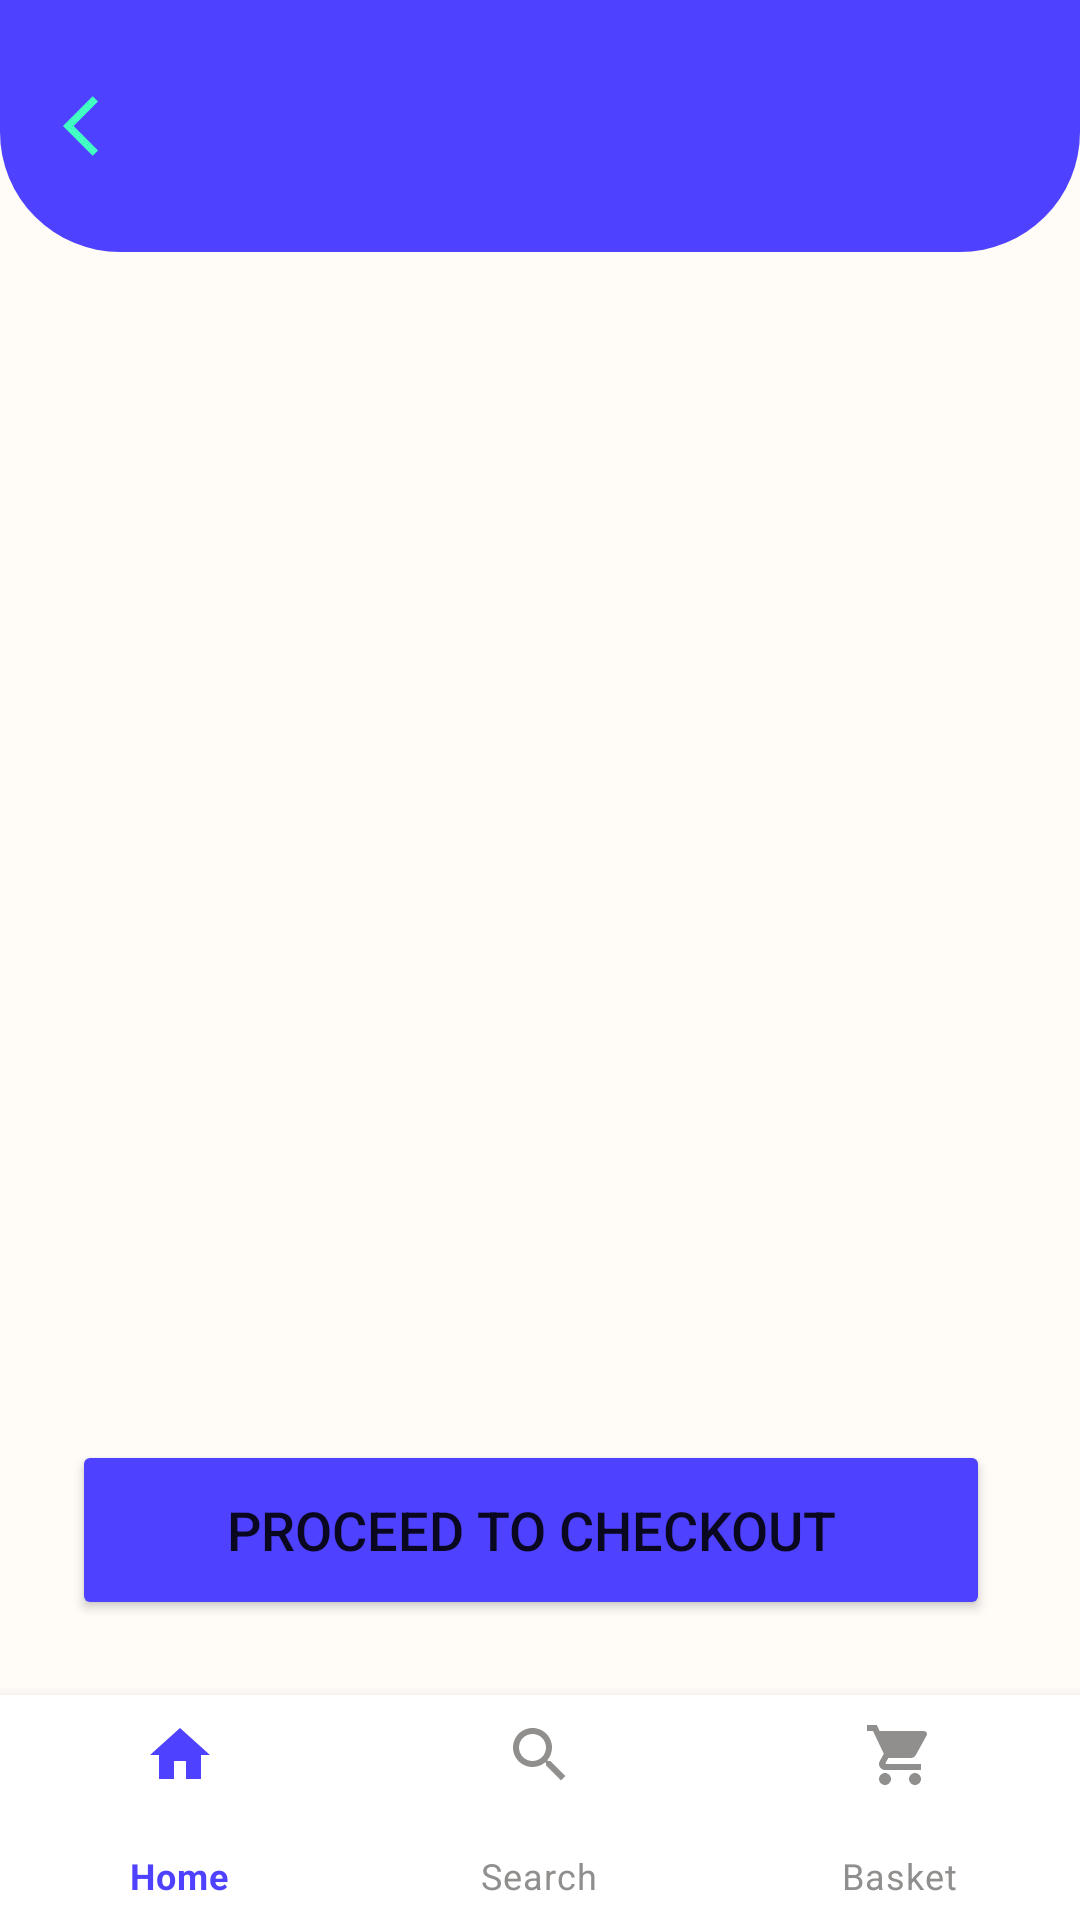

This screen was rendered from an Android layout file. Write that file and the resources it references.
<!-- AndroidManifest.xml: application theme Theme.ProductA -->
<!-- res/layout/activity_cart.xml -->
<?xml version="1.0" encoding="utf-8"?>
<RelativeLayout xmlns:android="http://schemas.android.com/apk/res/android"
    xmlns:app="http://schemas.android.com/apk/res-auto"
    xmlns:tools="http://schemas.android.com/tools"
    android:layout_width="match_parent"
    android:layout_height="match_parent"
    tools:context=".View.CartActivity"
    android:background="#FFFBF7">


    <RelativeLayout
        android:id="@+id/cartRelLayout"
        android:layout_width="match_parent"
        android:layout_height="84dp"
        android:background="@drawable/ic_small_panel"
        android:orientation="horizontal">

        <ImageView
            android:layout_width="24dp"
            android:layout_height="24dp"
            android:layout_centerVertical="true"
            android:layout_marginLeft="21dp"
            android:src="@drawable/ic_baseline_arrow_back_ios_24"
            android:id="@+id/historyBackBtn"/>



    </RelativeLayout>

    <androidx.recyclerview.widget.RecyclerView
        android:layout_width="match_parent"
        android:layout_height="wrap_content"
        android:id="@+id/cartRecycledView"
        android:layout_below="@+id/cartRelLayout"

        android:layout_above="@+id/bottomNavigationView"/>

    <ImageView
        android:layout_width="wrap_content"
        android:layout_height="wrap_content"
        android:src="@drawable/ellipse"
        android:layout_alignParentBottom="true"/>

    <Button
        android:layout_width="match_parent"
        android:layout_height="60dp"
        android:backgroundTint="#4E41FF"
        android:text="PROCEED TO CHECKOUT"
      android:layout_above="@+id/bottomNavigationView"
        android:layout_marginLeft="24dp"
        android:layout_marginStart="24dp"
        android:layout_marginEnd="30dp"
        android:layout_marginRight="30dp"
        android:layout_marginTop="56dp"
        android:textSize="18sp"
        android:id="@+id/proceedToCheckoutButton"
        android:layout_marginBottom="25dp"
        />





    <com.google.android.material.bottomnavigation.BottomNavigationView
        android:id="@+id/bottomNavigationView"
        android:layout_width="match_parent"
        android:layout_height="75dp"
        app:menu="@menu/bottom_nav_menu"
        android:layout_alignParentBottom="true"
        app:itemBackground="@color/bottomNavigationBar"
        app:itemIconTint="@drawable/selector"
        app:itemTextColor="@drawable/selector"/>

</RelativeLayout>
<!-- resources referenced by this layout -->
<resources>
  <!-- drawable ic_baseline_arrow_back_ios_24 (drawable) -->
  <vector android:height="24dp" android:tint="#41FFC3"
      android:viewportHeight="24" android:viewportWidth="24"
      android:width="24dp" xmlns:android="http://schemas.android.com/apk/res/android">
      <path android:fillColor="@android:color/white" android:pathData="M11.67,3.87L9.9,2.1 0,12l9.9,9.9 1.77,-1.77L3.54,12z"/>
  </vector>
  <!-- drawable ic_small_panel (drawable) -->
  <?xml version="1.0" encoding="utf-8"?>
  <shape xmlns:android="http://schemas.android.com/apk/res/android"
      android:shape="rectangle" android:padding="10dp">
      <solid android:color="#4E41FF"/>
      <corners
          android:bottomRightRadius="40dp"
          android:bottomLeftRadius="40dp"
          android:topLeftRadius="0dp"
          android:topRightRadius="0dp"
          />
  </shape>
  <!-- drawable selector (drawable) -->
  <?xml version="1.0" encoding="utf-8"?>
  <selector xmlns:android="http://schemas.android.com/apk/res/android">
      <item
          android:state_selected="true"
          android:color="#4e41ff"/>
      <item
          android:state_selected="false"
          android:color="#918F8D"/>
  </selector>
  <style name="Theme.ProductA" parent="Theme.MaterialComponents.DayNight.DarkActionBar">
          
          <item name="colorPrimary">@color/purple_500</item>
          <item name="colorPrimaryVariant">@color/purple_700</item>
          <item name="colorOnPrimary">@color/white</item>
          
          <item name="colorSecondary">@color/teal_200</item>
          <item name="colorSecondaryVariant">@color/teal_700</item>
          <item name="colorOnSecondary">@color/black</item>
          
          <item name="android:statusBarColor" tools:targetApi="l">?attr/colorPrimaryVariant</item>
          
      </style>
  <color name="purple_500">#FF6200EE</color>
  <color name="purple_700">#FF3700B3</color>
  <color name="white">#FFFFFFFF</color>
  <color name="teal_200">#FF03DAC5</color>
  <color name="teal_700">#FF018786</color>
  <color name="black">#FF000000</color>
</resources>
